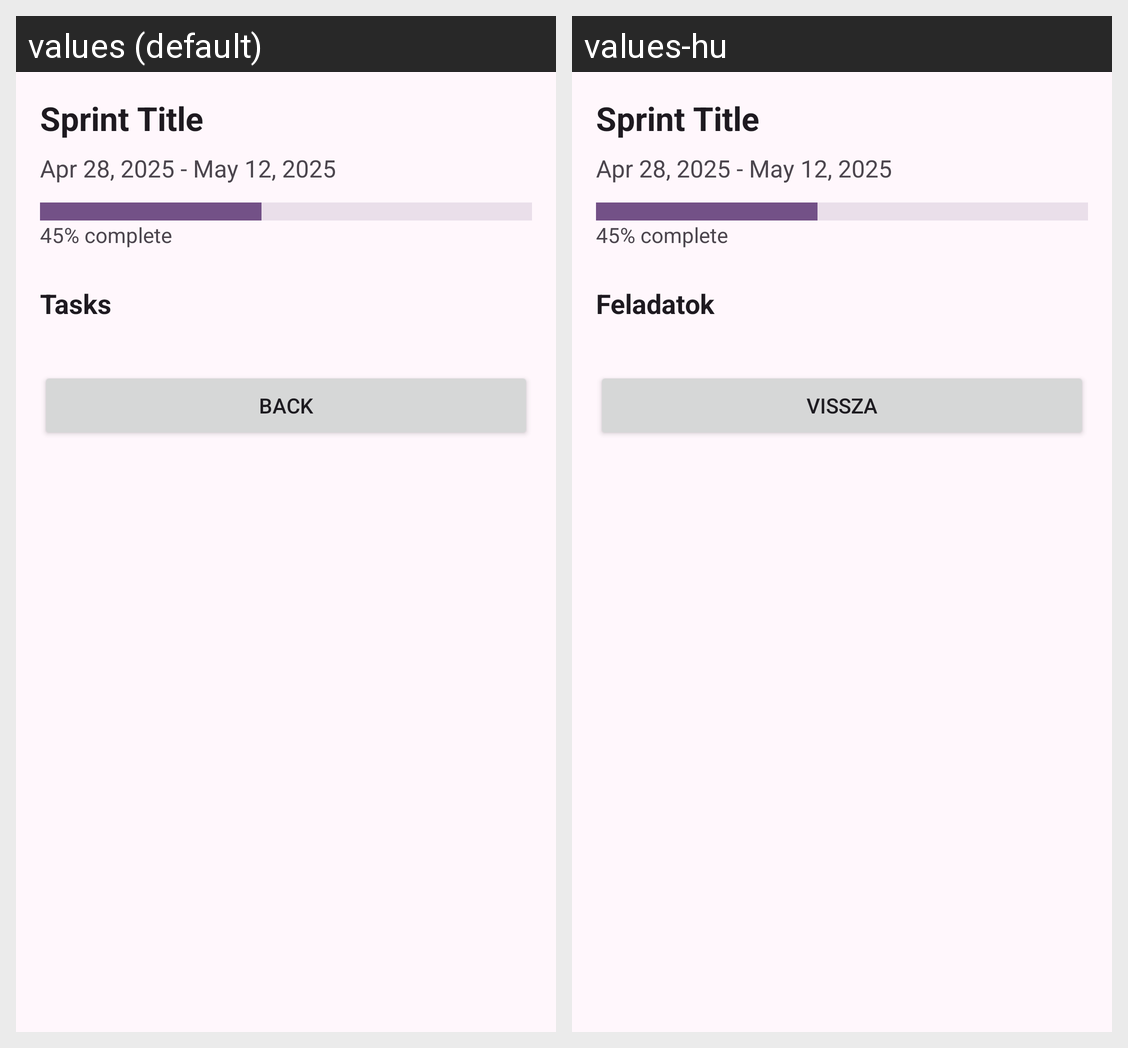

Translations of the strings shown on this Android screen, per locale in the grid:
Android screen res/layout/fragment_sprint_detail.xml rendered under 2 locales, left to right: values (default), values-hu. Device: Nexus 5 (rendered at 1080×1920; each locale shown at half size, 540×960, under a caption strip naming it); theme Theme.Sprintfield.
Strings drawn on this screen, with the default value and each locale's value (text and hints the layout hard-codes, and strings that could not be matched under every locale, appear in the picture but are not listed):

tasks
  values: Tasks
  values-hu: Feladatok

back
  values: Back
  values-hu: Vissza
